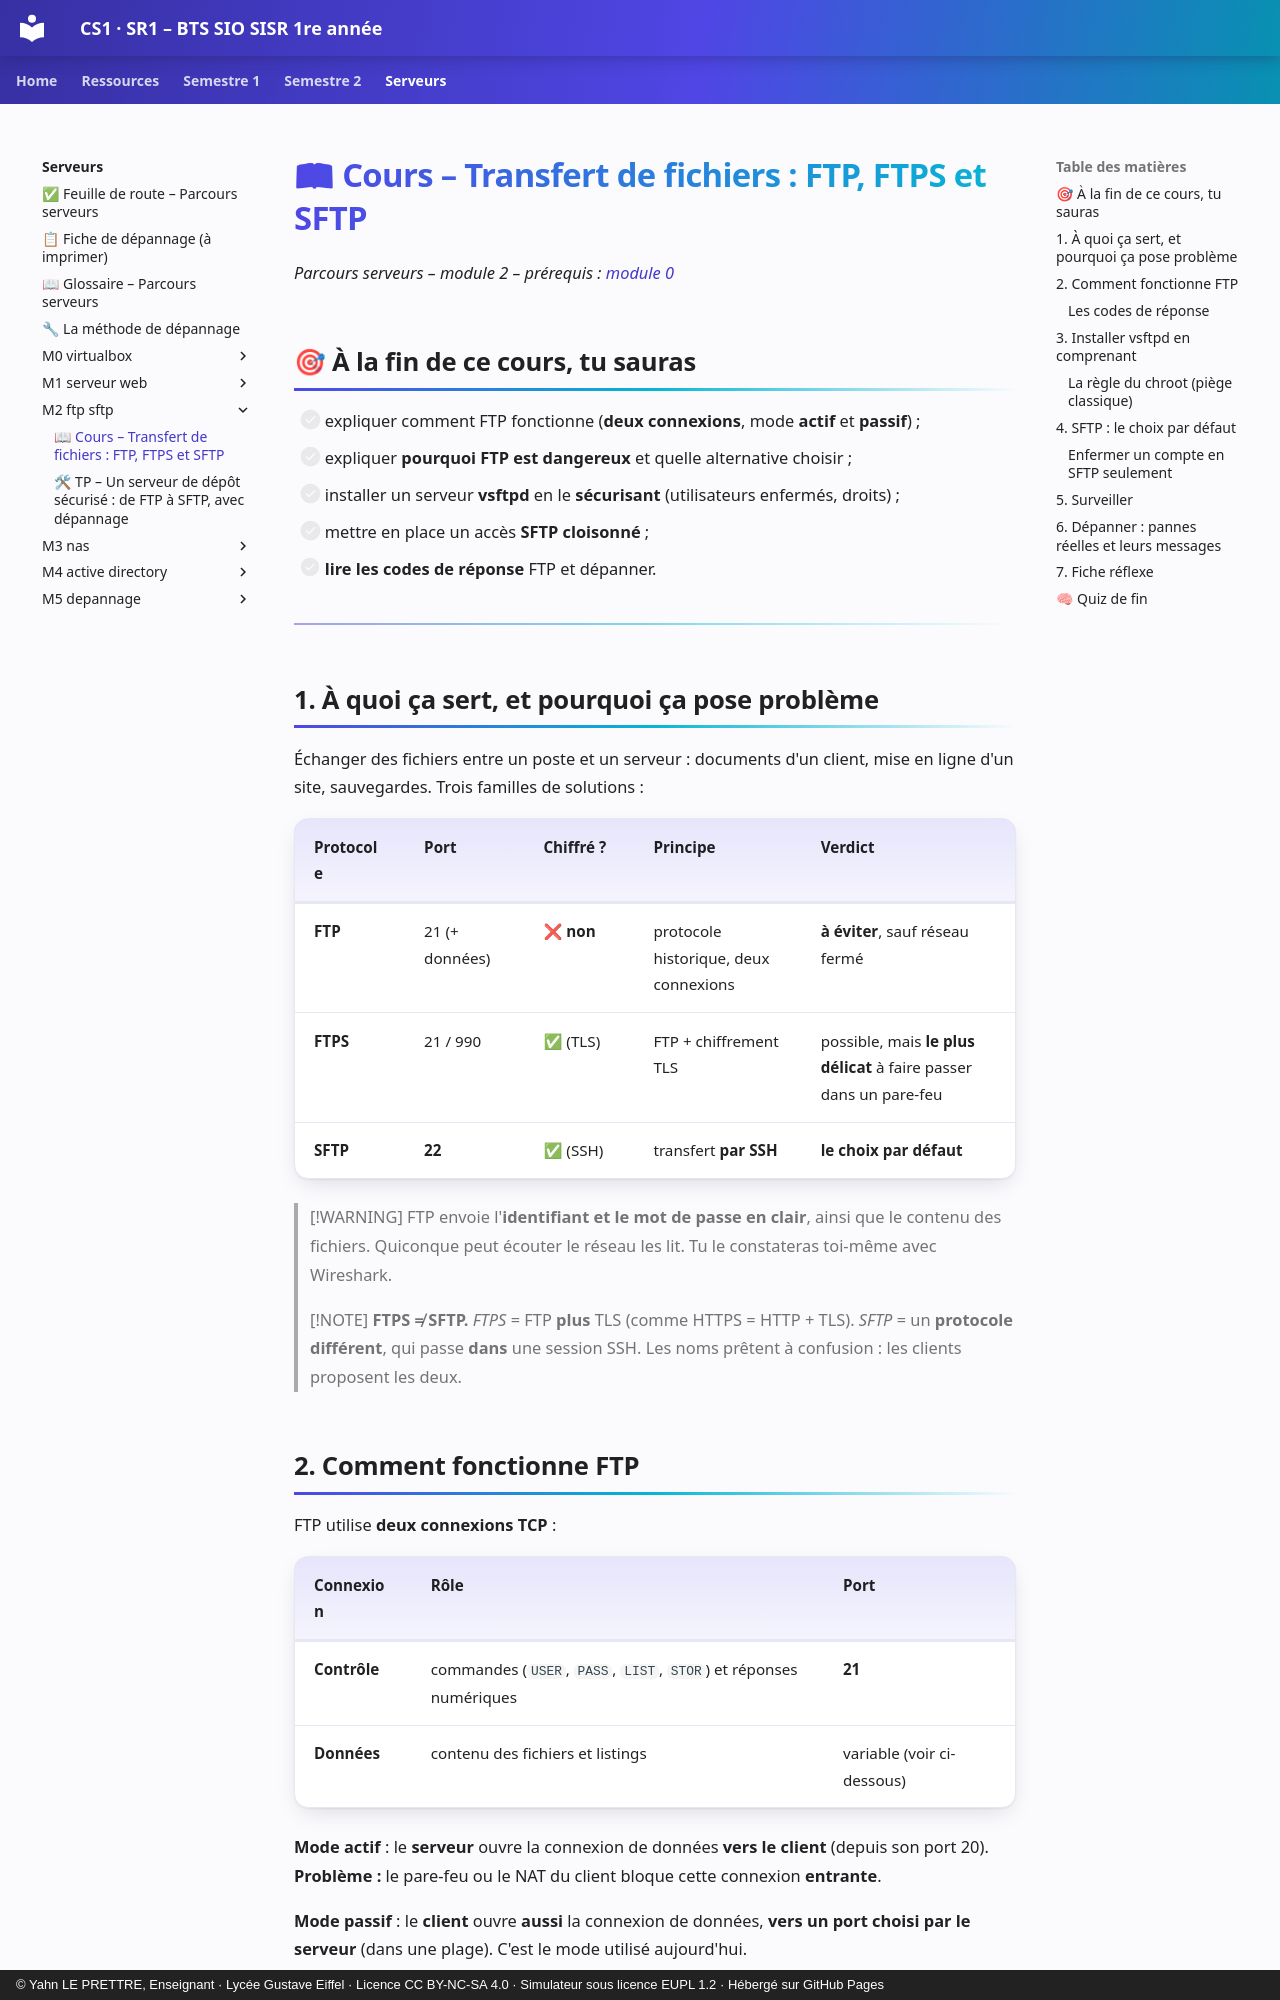

repository: YahnLP/BTS-SIO1-gustave-eiffel · page: serveurs/m2-ftp-sftp/01-cours/index.html · generator: mkdocs · copyright: © Yahn LE PRETTRE, Enseignant · Lycée Gustave Eiffel · Licence CC BY-NC-SA 4.0 · Simulateur sous licence EUPL 1.2 · Hébergé sur GitHub Pages

# 📖 Cours – Transfert de fichiers : FTP, FTPS et SFTP

*Parcours serveurs – module 2 – prérequis : [module 0](../m0-virtualbox/01-cours.md)*

## 🎯 À la fin de ce cours, tu sauras

- [ ] expliquer comment FTP fonctionne (**deux connexions**, mode **actif** et **passif**) ;
- [ ] expliquer **pourquoi FTP est dangereux** et quelle alternative choisir ;
- [ ] installer un serveur **vsftpd** en le **sécurisant** (utilisateurs enfermés, droits) ;
- [ ] mettre en place un accès **SFTP cloisonné** ;
- [ ] **lire les codes de réponse** FTP et dépanner.

---

## 1. À quoi ça sert, et pourquoi ça pose problème

Échanger des fichiers entre un poste et un serveur : documents d'un client, mise en ligne d'un site, sauvegardes. Trois familles de solutions :

| Protocole | Port | Chiffré ? | Principe | Verdict |
|---|---|---|---|---|
| **FTP** | 21 (+ données) | ❌ **non** | protocole historique, deux connexions | **à éviter**, sauf réseau fermé |
| **FTPS** | 21 / 990 | ✅ (TLS) | FTP + chiffrement TLS | possible, mais **le plus délicat** à faire passer dans un pare-feu |
| **SFTP** | **22** | ✅ (SSH) | transfert **par SSH** | **le choix par défaut** |

> [!WARNING]
> FTP envoie l'**identifiant et le mot de passe en clair**, ainsi que le contenu des fichiers. Quiconque peut écouter le réseau les lit. Tu le constateras toi-même avec Wireshark.

> [!NOTE]
> **FTPS ≠ SFTP.** *FTPS* = FTP **plus** TLS (comme HTTPS = HTTP + TLS). *SFTP* = un **protocole différent**, qui passe **dans** une session SSH. Les noms prêtent à confusion : les clients proposent les deux.
